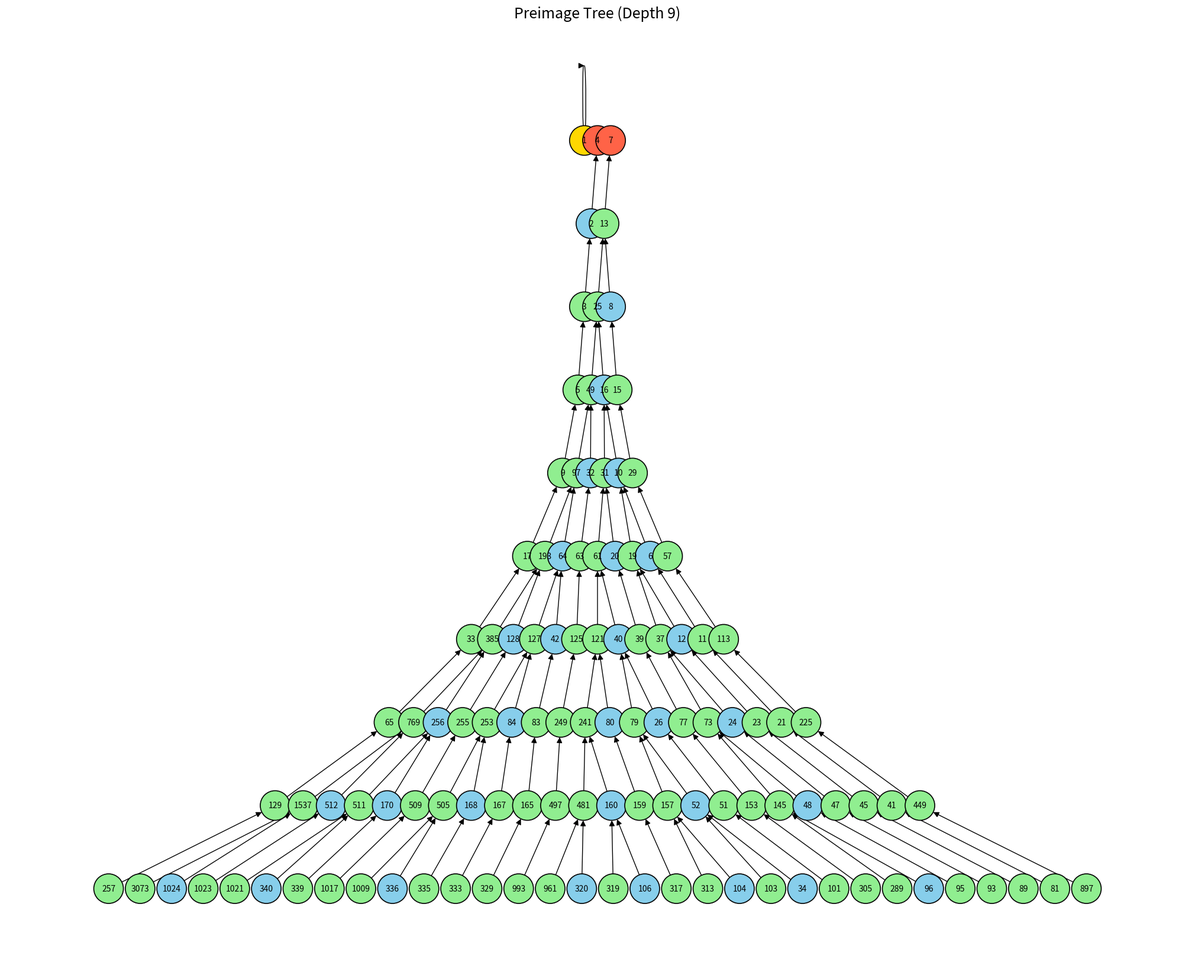

Write the Python code that produced this figure.
import networkx as nx
import matplotlib.pyplot as plt
from collections import deque, defaultdict

def f(n):
    if n % 2 == 0:
        return (3*n + 2) // 2
    else:
        return (n + 1) // 2

def preimages(y):
    res = []

    # odd preimage
    x1 = 2*y - 1
    if x1 > 0:
        res.append(x1)

    # even preimage
    num = 2*y - 2
    if num % 3 == 0:
        x2 = num // 3
        if x2 > 0 and x2 % 2 == 0:
            res.append(x2)

    return res


def deep_hierarchical_layout(G, roots):
    """A layout that stays readable even at depth 15–20."""
    pos = {}
    layers = defaultdict(list)
    visited = set()
    q = deque()

    # Roots at depth 0
    for i, r in enumerate(roots):
        pos[r] = (i * 4, 0)
        q.append((r, 0))
        visited.add(r)
        layers[0].append(r)

    # BFS layering
    while q:
        node, depth = q.popleft()
        for child in G.predecessors(node):
            if child not in visited:
                visited.add(child)
                layers[depth + 1].append(child)
                q.append((child, depth + 1))

    # Assign positions with widening spacing
    for depth, nodes in layers.items():
        width = len(nodes)
        spacing = max(3, depth * 0.8)   # widen deeper layers
        start_x = -spacing * (width - 1) / 2

        for i, node in enumerate(nodes):
            pos[node] = (start_x + i * spacing, -depth)

    return pos


def draw_preimage_tree(max_depth=12):
    roots = (1, 4, 7)
    G = nx.DiGraph()
    q = deque()

    for r in roots:
        q.append((r, 0))
        G.add_node(r)

    while q:
        y, depth = q.popleft()
        if depth >= max_depth:
            continue

        for x in preimages(y):
            G.add_edge(x, y)
            q.append((x, depth + 1))

    pos = deep_hierarchical_layout(G, roots)

    # Color coding
    colors = []
    for node in G.nodes():
        if node == 1:
            colors.append("gold")
        elif node in (4, 7):
            colors.append("tomato")
        elif node % 2 == 0:
            colors.append("skyblue")
        else:
            colors.append("lightgreen")

    plt.figure(figsize=(20, 16))
    nx.draw(
        G, pos,
        with_labels=True,
        node_color=colors,
        node_size=1300,
        font_size=10,
        arrows=True,
        arrowstyle='-|>',
        arrowsize=14,
        linewidths=1.2,
        edgecolors="black"
    )
    plt.title(f"Preimage Tree (Depth {max_depth})", fontsize=18)
    plt.show()


# Run deeper
draw_preimage_tree(max_depth=9)
